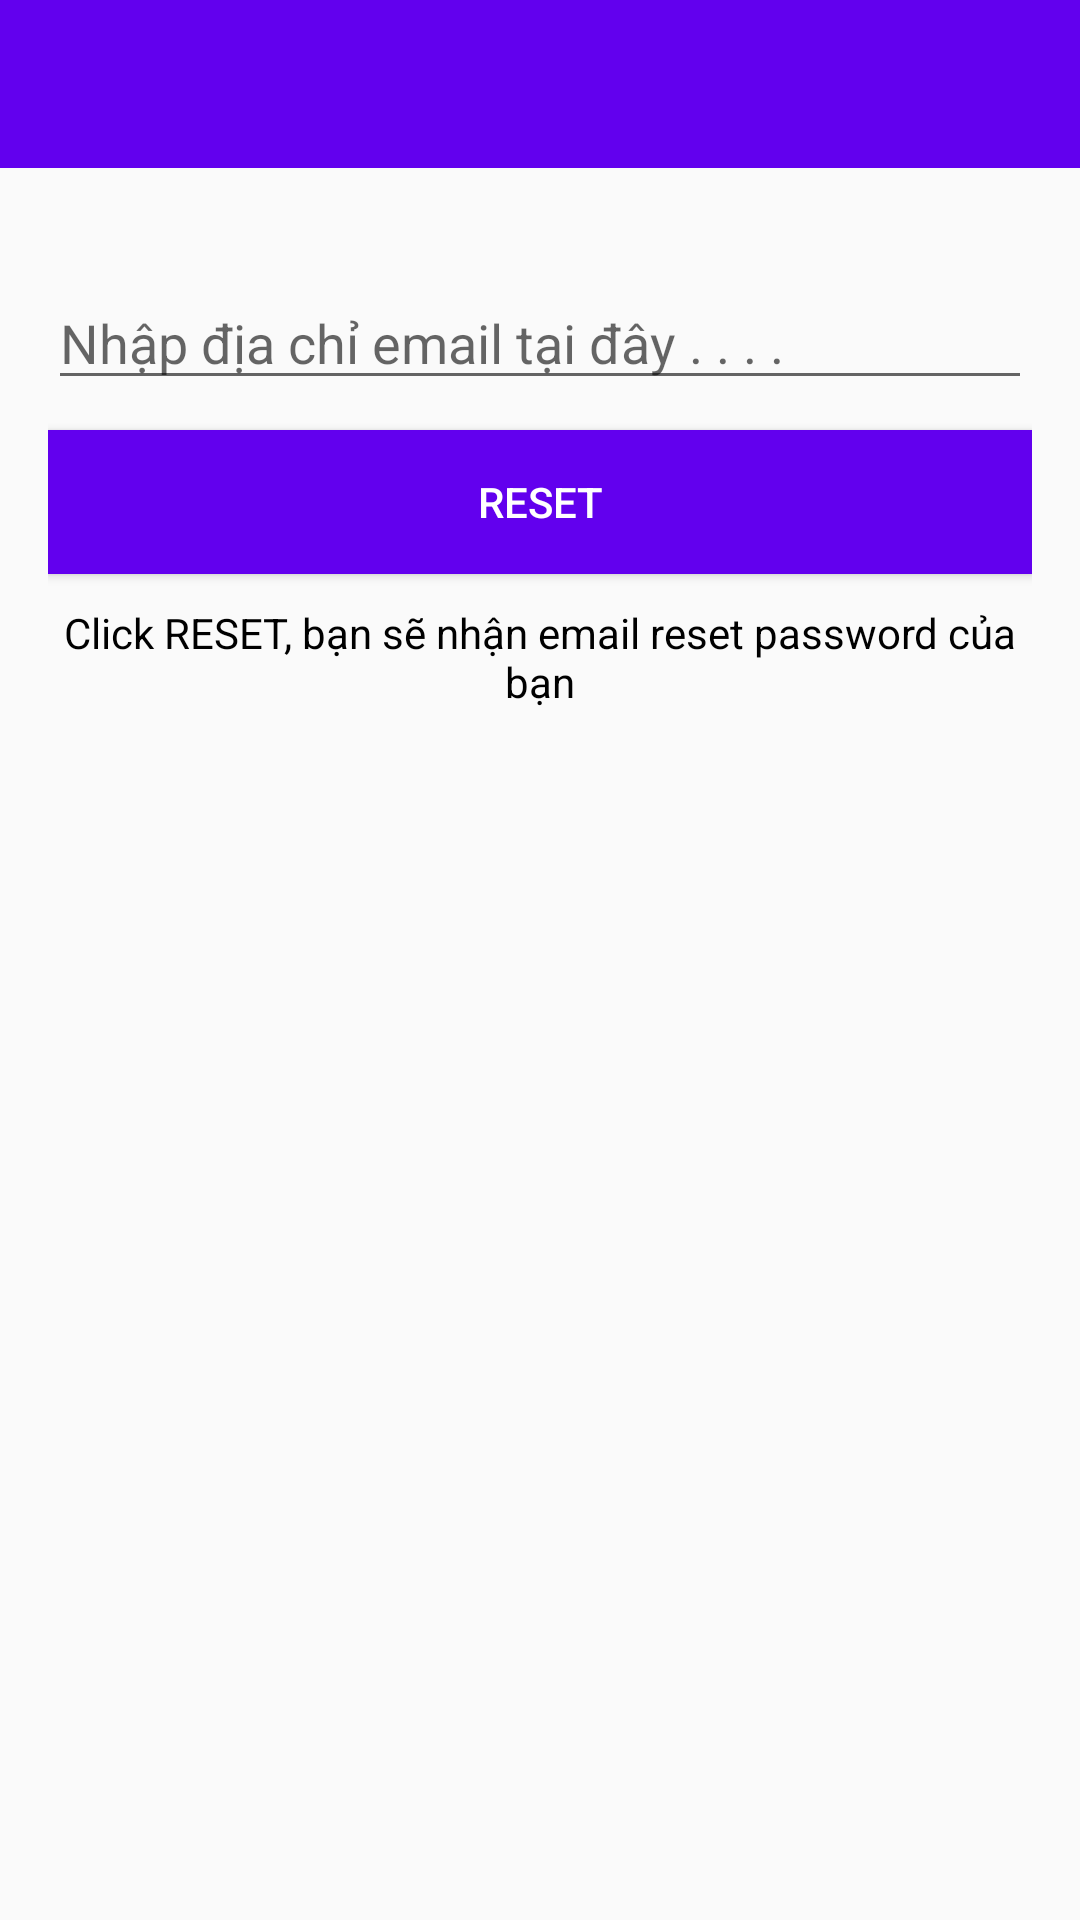

Reconstruct the res/layout file that produces this screen, plus the resources it refers to.
<!-- AndroidManifest.xml: application theme Theme.AppChatHiHa -->
<!-- res/layout/activity_reset_password.xml -->
<?xml version="1.0" encoding="utf-8"?>
<LinearLayout xmlns:android="http://schemas.android.com/apk/res/android"
    xmlns:app="http://schemas.android.com/apk/res-auto"
    xmlns:tools="http://schemas.android.com/tools"
    android:layout_width="match_parent"
    android:layout_height="match_parent"
    android:orientation="vertical"
    tools:context=".Activity.ResetPasswordActivity">
    <include
        android:id="@+id/toolbar"
        layout="@layout/bar_layout"/>
    <LinearLayout
        android:padding="16dp"
        android:orientation="vertical"
        android:layout_width="match_parent"
        android:layout_height="wrap_content">
        <com.google.android.material.textfield.TextInputEditText
            android:layout_width="match_parent"
            android:layout_height="wrap_content"
            android:id="@+id/send_email"
            android:inputType="textEmailAddress"
            android:hint="Nhập địa chỉ email tại đây . . . ."
            android:layout_marginTop="20dp"/>
        <Button
            android:layout_width="match_parent"
            android:layout_height="wrap_content"
            android:text="Reset"
            android:id="@+id/btn_reset"
            android:textColor="@color/white"
            android:background="@color/colorPrimary"
            android:layout_marginTop="10dp"/>
        <TextView
            android:layout_width="wrap_content"
            android:layout_height="wrap_content"
            android:gravity="center"
            android:layout_marginTop="10dp"
            android:textColor="@color/black"
            android:text="Click RESET, bạn sẽ nhận email reset password của bạn"/>
    </LinearLayout>
</LinearLayout>
<!-- res/layout/bar_layout.xml (included above) -->
<?xml version="1.0" encoding="utf-8"?>
<androidx.appcompat.widget.Toolbar xmlns:android="http://schemas.android.com/apk/res/android"
    android:layout_width="match_parent"
    android:layout_height="wrap_content"
    xmlns:app="http://schemas.android.com/apk/res-auto"
    android:id="@+id/toolBar123"
    android:background="@color/colorPrimary"
    app:popupTheme="@style/MenuStyle">

</androidx.appcompat.widget.Toolbar>
<!-- resources referenced by this layout -->
<resources>
  <style name="MenuStyle" parent="Theme.AppCompat.Light">
          <item name="android:background">@android:color/white</item>
      </style>
  <style name="Theme.AppChatHiHa" parent="Theme.AppCompat.Light.NoActionBar">
          
          <item name="colorPrimary">@color/purple_500</item>
          <item name="colorPrimaryVariant">@color/purple_700</item>
          <item name="colorOnPrimary">@color/white</item>
          
          <item name="colorSecondary">@color/teal_200</item>
          <item name="colorSecondaryVariant">@color/teal_700</item>
          <item name="colorOnSecondary">@color/black</item>
          
          <item name="android:statusBarColor" tools:targetApi="l">?attr/colorPrimaryVariant</item>
          
      </style>
  <!-- not gathered from this repository: default colours our renderer supplied (Android Studio template values) -->
  <color name="purple_500">#FF6200EE</color>
  <color name="purple_700">#FF3700B3</color>
  <color name="teal_200">#FF03DAC5</color>
  <color name="teal_700">#FF018786</color>
  <color name="black">#FF000000</color>
  <color name="white">#FFFFFFFF</color>
  <color name="colorPrimary">#FF6200EE</color>
</resources>
